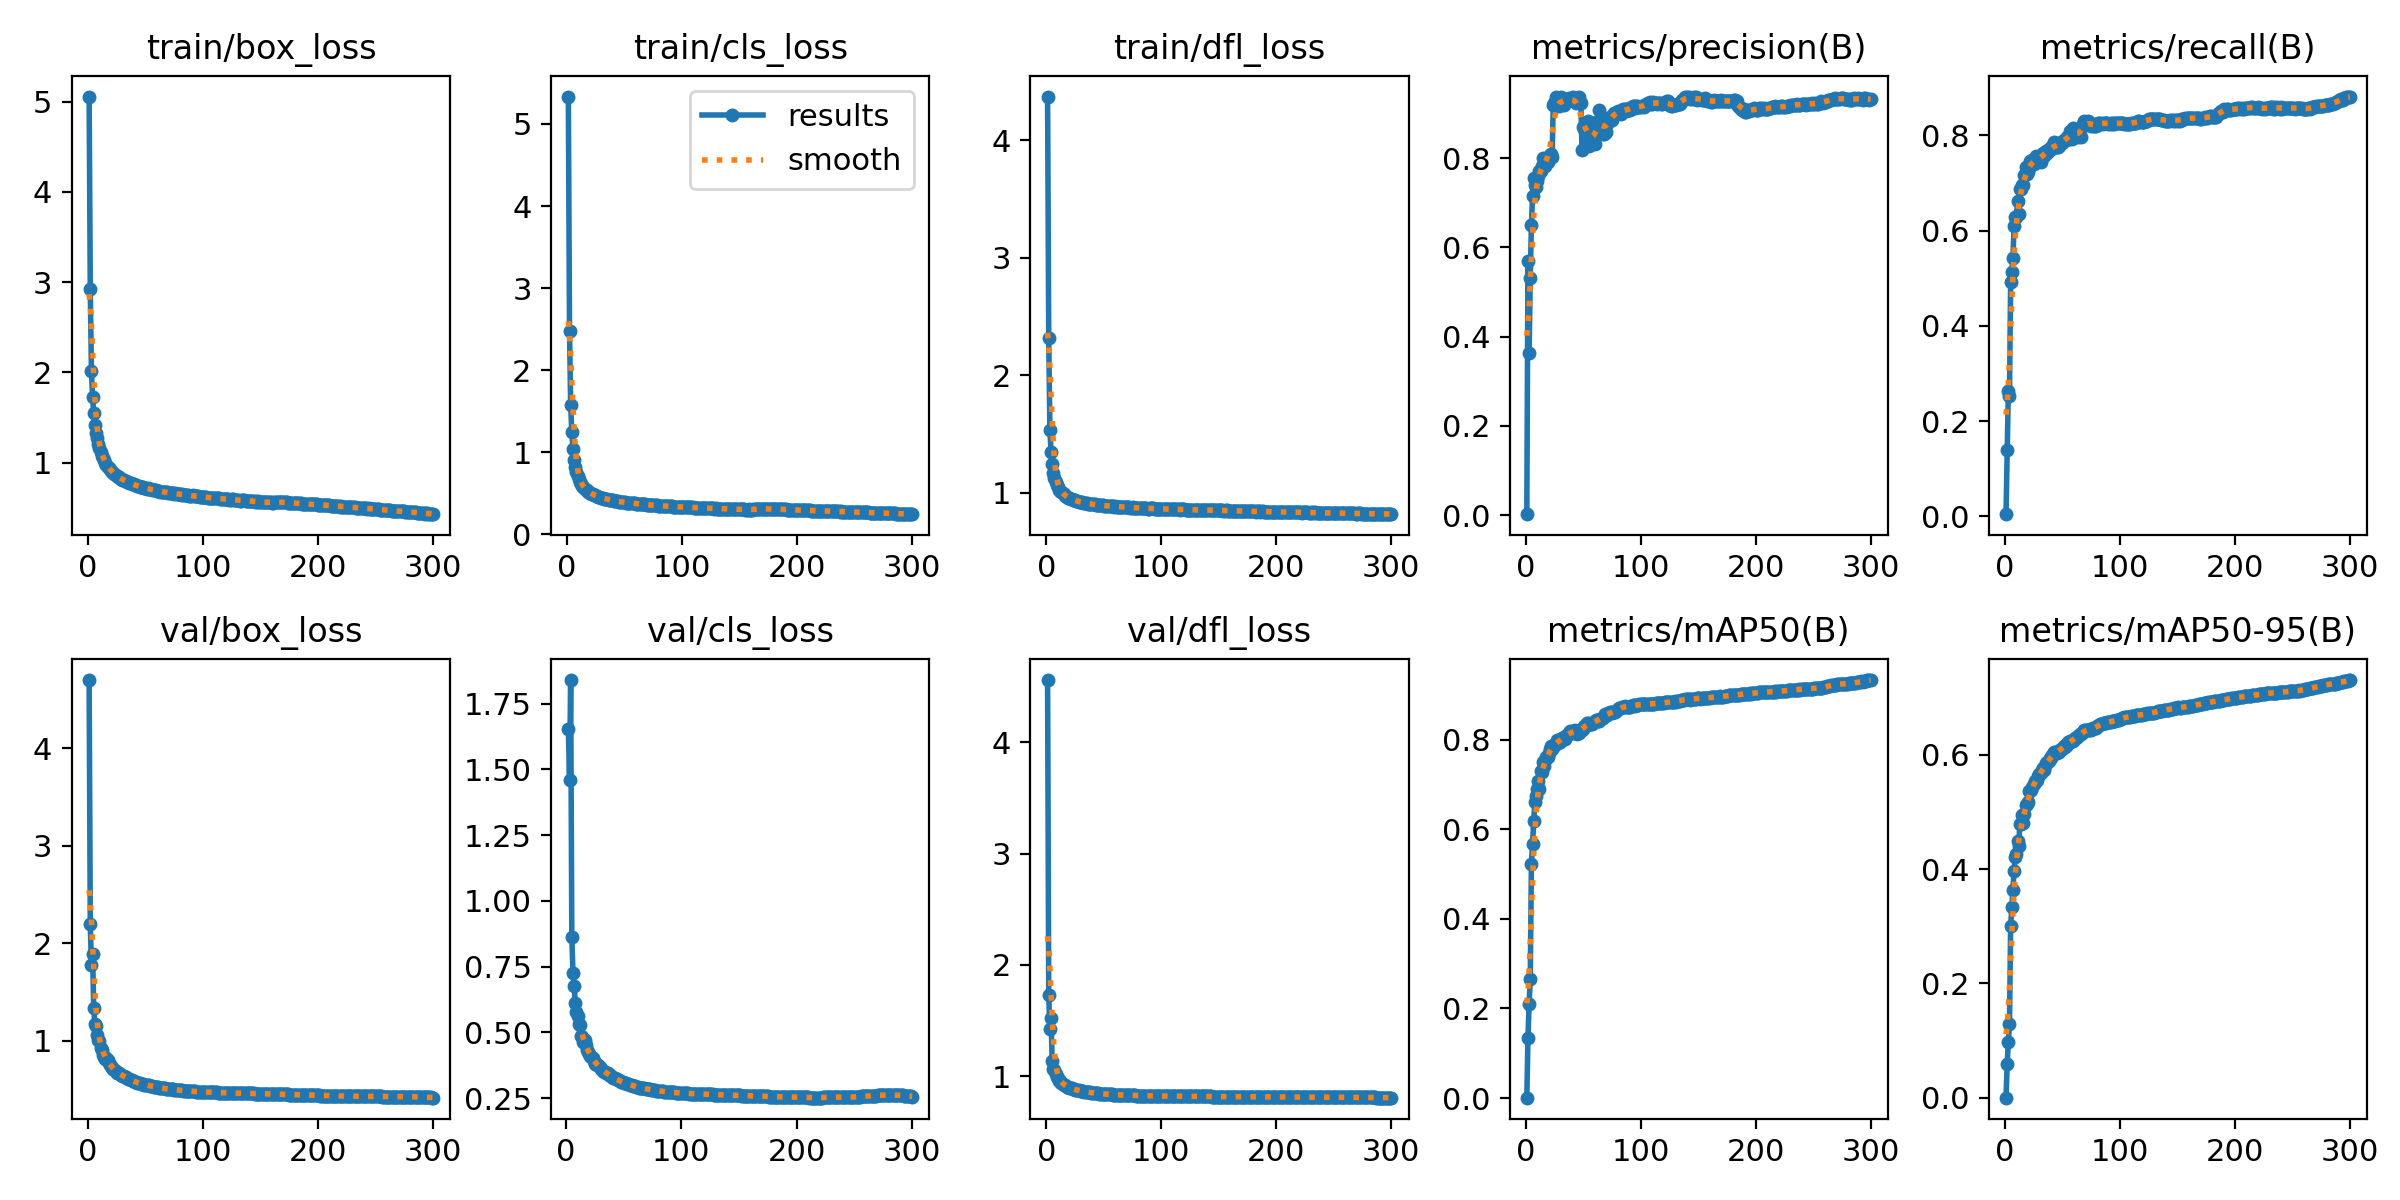

The file beside this chart, header and first rows:
epoch, time, train/box_loss, train/cls_loss, train/dfl_loss, metrics/precision(B), metrics/recall(B), metrics/mAP50(B), metrics/mAP50-95(B), val/box_loss, val/cls_loss, val/dfl_loss, lr/pg0, lr/pg1, lr/pg2
1, 62.48, 5.056, 5.334, 4.372, 0.00232, 0.0048, 0.00084, 0.00027, 4.7, inf, 4.56, 0.07009, 0.003323, 0.003323
2, 123.4, 2.92, 2.484, 2.313, 0.5687, 0.1386, 0.1333, 0.05895, 2.195, 1.654, 1.728, 0.04007, 0.006635, 0.006635
3, 184.9, 2.015, 1.576, 1.535, 0.3639, 0.2633, 0.2104, 0.09799, 1.782, 1.461, 1.425, 0.01002, 0.009924, 0.009924
4, 246.5, 1.727, 1.251, 1.349, 0.5323, 0.2522, 0.2654, 0.1288, 1.89, 1.84, 1.523, 0.009901, 0.009901, 0.009901
5, 307.1, 1.549, 1.044, 1.241, 0.6508, 0.4926, 0.5215, 0.3, 1.335, 0.8611, 1.14, 0.009868, 0.009868, 0.009868
6, 367.9, 1.419, 0.9089, 1.17, 0.7159, 0.5125, 0.5668, 0.3334, 1.17, 0.7262, 1.066, 0.009835, 0.009835, 0.009835
7, 428.2, 1.328, 0.8202, 1.125, 0.7562, 0.5426, 0.6189, 0.364, 1.155, 0.678, 1.053, 0.009802, 0.009802, 0.009802
8, 507.4, 1.269, 0.7579, 1.093, 0.7394, 0.6089, 0.6604, 0.3971, 1.058, 0.6134, 1.017, 0.009769, 0.009769, 0.009769
9, 604.9, 1.205, 0.7083, 1.067, 0.7349, 0.629, 0.6746, 0.4218, 1.005, 0.5773, 0.9937, 0.009736, 0.009736, 0.009736
10, 703.3, 1.16, 0.6718, 1.045, 0.749, 0.6282, 0.6889, 0.4261, 0.9974, 0.5607, 0.9798, 0.009703, 0.009703, 0.009703
11, 802.9, 1.114, 0.639, 1.025, 0.7606, 0.6621, 0.7083, 0.4497, 0.9271, 0.5303, 0.96, 0.00967, 0.00967, 0.00967
12, 902.6, 1.077, 0.6143, 1.013, 0.7717, 0.6346, 0.69, 0.441, 0.9105, 0.527, 0.9571, 0.009637, 0.009637, 0.009637
13, 998.1, 1.048, 0.5928, 1.002, 0.7706, 0.6875, 0.7299, 0.4784, 0.8597, 0.4854, 0.9386, 0.009604, 0.009604, 0.009604
14, 1093, 1.027, 0.5784, 0.9928, 0.7814, 0.6881, 0.7288, 0.479, 0.832, 0.4814, 0.9271, 0.009571, 0.009571, 0.009571
15, 1189, 1, 0.5624, 0.984, 0.7999, 0.6947, 0.7511, 0.4944, 0.8175, 0.4625, 0.9256, 0.009538, 0.009538, 0.009538
16, 1285, 0.974, 0.5442, 0.973, 0.7856, 0.6946, 0.7418, 0.4808, 0.8297, 0.4717, 0.9224, 0.009505, 0.009505, 0.009505
17, 1381, 0.9574, 0.536, 0.9683, 0.7814, 0.7161, 0.7549, 0.4962, 0.8023, 0.4525, 0.913, 0.009472, 0.009472, 0.009472
18, 1476, 0.9428, 0.5225, 0.9619, 0.7893, 0.7328, 0.7621, 0.5117, 0.7761, 0.4341, 0.9071, 0.009439, 0.009439, 0.009439
19, 1572, 0.9263, 0.5151, 0.9563, 0.7913, 0.7184, 0.7616, 0.5143, 0.7526, 0.427, 0.8989, 0.009406, 0.009406, 0.009406
20, 1668, 0.9116, 0.503, 0.9494, 0.8011, 0.7233, 0.7699, 0.5165, 0.7451, 0.4189, 0.8953, 0.009373, 0.009373, 0.009373
21, 1764, 0.898, 0.495, 0.9447, 0.8063, 0.7322, 0.7783, 0.5361, 0.7261, 0.4096, 0.8939, 0.00934, 0.00934, 0.00934
22, 1860, 0.8848, 0.4899, 0.9422, 0.8093, 0.7463, 0.7865, 0.537, 0.7161, 0.4076, 0.8899, 0.009307, 0.009307, 0.009307
23, 1956, 0.8748, 0.4838, 0.9391, 0.8016, 0.7409, 0.78, 0.539, 0.705, 0.4037, 0.8859, 0.009274, 0.009274, 0.009274
24, 2052, 0.8636, 0.4768, 0.9369, 0.9188, 0.7486, 0.7851, 0.5431, 0.6959, 0.39, 0.8843, 0.009241, 0.009241, 0.009241
25, 2150, 0.854, 0.4713, 0.9325, 0.9233, 0.7406, 0.7867, 0.5482, 0.6715, 0.3811, 0.8792, 0.009208, 0.009208, 0.009208
26, 2247, 0.8436, 0.4642, 0.9274, 0.937, 0.7482, 0.7928, 0.5533, 0.6728, 0.381, 0.8767, 0.009175, 0.009175, 0.009175
27, 2343, 0.8379, 0.4591, 0.9263, 0.9188, 0.7572, 0.7986, 0.5548, 0.6749, 0.3776, 0.8757, 0.009142, 0.009142, 0.009142
28, 2439, 0.8282, 0.4555, 0.9232, 0.9337, 0.7432, 0.7922, 0.5564, 0.6605, 0.3744, 0.8726, 0.009109, 0.009109, 0.009109
29, 2535, 0.8222, 0.4501, 0.9219, 0.917, 0.7478, 0.7995, 0.5626, 0.6495, 0.3677, 0.8698, 0.009076, 0.009076, 0.009076
30, 2631, 0.8111, 0.4457, 0.9178, 0.9225, 0.7537, 0.7959, 0.5667, 0.6404, 0.3607, 0.8676, 0.009043, 0.009043, 0.009043
31, 2727, 0.8075, 0.4441, 0.9178, 0.9377, 0.7443, 0.8011, 0.5686, 0.6383, 0.3579, 0.8649, 0.00901, 0.00901, 0.00901
32, 2824, 0.8, 0.4376, 0.9143, 0.9255, 0.7548, 0.803, 0.5724, 0.6321, 0.354, 0.8644, 0.008977, 0.008977, 0.008977
33, 2919, 0.7991, 0.4365, 0.913, 0.9192, 0.7625, 0.8066, 0.5764, 0.6265, 0.3497, 0.8623, 0.008944, 0.008944, 0.008944
34, 3015, 0.7899, 0.4324, 0.9114, 0.9288, 0.7575, 0.8024, 0.5737, 0.6246, 0.3489, 0.8609, 0.008911, 0.008911, 0.008911
35, 3111, 0.7814, 0.4281, 0.9074, 0.9282, 0.7642, 0.8089, 0.5803, 0.6124, 0.3458, 0.8583, 0.008878, 0.008878, 0.008878
36, 3206, 0.7769, 0.4242, 0.9063, 0.9317, 0.7661, 0.8107, 0.5853, 0.6117, 0.3443, 0.857, 0.008845, 0.008845, 0.008845
37, 3302, 0.7704, 0.4221, 0.9039, 0.9307, 0.7629, 0.8118, 0.5868, 0.6013, 0.3394, 0.8551, 0.008812, 0.008812, 0.008812
38, 3398, 0.7663, 0.4188, 0.9051, 0.9344, 0.7715, 0.8139, 0.5892, 0.6041, 0.338, 0.8551, 0.008779, 0.008779, 0.008779
39, 3494, 0.7663, 0.4171, 0.9041, 0.9306, 0.7695, 0.8192, 0.5945, 0.59, 0.3325, 0.8519, 0.008746, 0.008746, 0.008746
40, 3590, 0.7588, 0.4147, 0.9014, 0.9292, 0.7738, 0.8145, 0.5949, 0.586, 0.3313, 0.8517, 0.008713, 0.008713, 0.008713
41, 3686, 0.7529, 0.4106, 0.8983, 0.9371, 0.7765, 0.8199, 0.5986, 0.5761, 0.327, 0.8496, 0.00868, 0.00868, 0.00868
42, 3782, 0.7492, 0.4092, 0.8991, 0.9285, 0.7743, 0.8188, 0.5992, 0.5799, 0.3267, 0.8488, 0.008647, 0.008647, 0.008647
43, 3877, 0.7424, 0.4061, 0.8975, 0.9298, 0.785, 0.8211, 0.604, 0.5705, 0.3214, 0.8467, 0.008614, 0.008614, 0.008614
44, 3973, 0.7365, 0.4034, 0.8951, 0.9231, 0.7779, 0.8166, 0.6054, 0.5674, 0.3209, 0.8454, 0.008581, 0.008581, 0.008581
45, 4069, 0.7335, 0.4005, 0.894, 0.9264, 0.7757, 0.8126, 0.603, 0.5643, 0.3178, 0.845, 0.008548, 0.008548, 0.008548
46, 4165, 0.7346, 0.4002, 0.8943, 0.9364, 0.7744, 0.8158, 0.6041, 0.5629, 0.3179, 0.844, 0.008515, 0.008515, 0.008515
47, 4260, 0.7292, 0.397, 0.8931, 0.9265, 0.778, 0.8213, 0.6054, 0.5601, 0.3143, 0.8441, 0.008482, 0.008482, 0.008482
48, 4356, 0.727, 0.3951, 0.8917, 0.9231, 0.782, 0.8215, 0.6082, 0.5557, 0.3127, 0.842, 0.008449, 0.008449, 0.008449
49, 4452, 0.7228, 0.3934, 0.89, 0.8176, 0.7852, 0.8219, 0.6101, 0.5527, 0.31, 0.8413, 0.008416, 0.008416, 0.008416
50, 4548, 0.7146, 0.3893, 0.8888, 0.8695, 0.784, 0.8243, 0.6104, 0.5476, 0.3079, 0.8403, 0.008383, 0.008383, 0.008383
51, 4643, 0.7129, 0.3874, 0.8884, 0.8657, 0.7903, 0.8303, 0.6147, 0.5477, 0.3082, 0.84, 0.00835, 0.00835, 0.00835
52, 4739, 0.7156, 0.3881, 0.8896, 0.8658, 0.7908, 0.8301, 0.6139, 0.5448, 0.3063, 0.8392, 0.008317, 0.008317, 0.008317
53, 4835, 0.7087, 0.3857, 0.8848, 0.8774, 0.7911, 0.8364, 0.6169, 0.5436, 0.3051, 0.8388, 0.008284, 0.008284, 0.008284
54, 4931, 0.7057, 0.384, 0.8851, 0.8835, 0.7956, 0.8372, 0.6176, 0.541, 0.3039, 0.838, 0.008251, 0.008251, 0.008251
55, 5027, 0.7047, 0.3836, 0.8861, 0.826, 0.7934, 0.8342, 0.6224, 0.5354, 0.3014, 0.837, 0.008218, 0.008218, 0.008218
56, 5123, 0.7012, 0.3804, 0.8855, 0.8456, 0.7929, 0.8359, 0.6227, 0.534, 0.2999, 0.837, 0.008185, 0.008185, 0.008185
57, 5219, 0.6995, 0.3802, 0.8834, 0.8338, 0.8084, 0.8352, 0.6232, 0.5314, 0.2987, 0.836, 0.008152, 0.008152, 0.008152
58, 5314, 0.6992, 0.3799, 0.8844, 0.8387, 0.7923, 0.8349, 0.6235, 0.5301, 0.2978, 0.8353, 0.008119, 0.008119, 0.008119
59, 5410, 0.6941, 0.3778, 0.8811, 0.8329, 0.8144, 0.8381, 0.6245, 0.5288, 0.2963, 0.8349, 0.008086, 0.008086, 0.008086
60, 5506, 0.6907, 0.3747, 0.8823, 0.8324, 0.8141, 0.8413, 0.627, 0.5282, 0.2943, 0.8342, 0.008053, 0.008053, 0.008053
... 240 more rows
